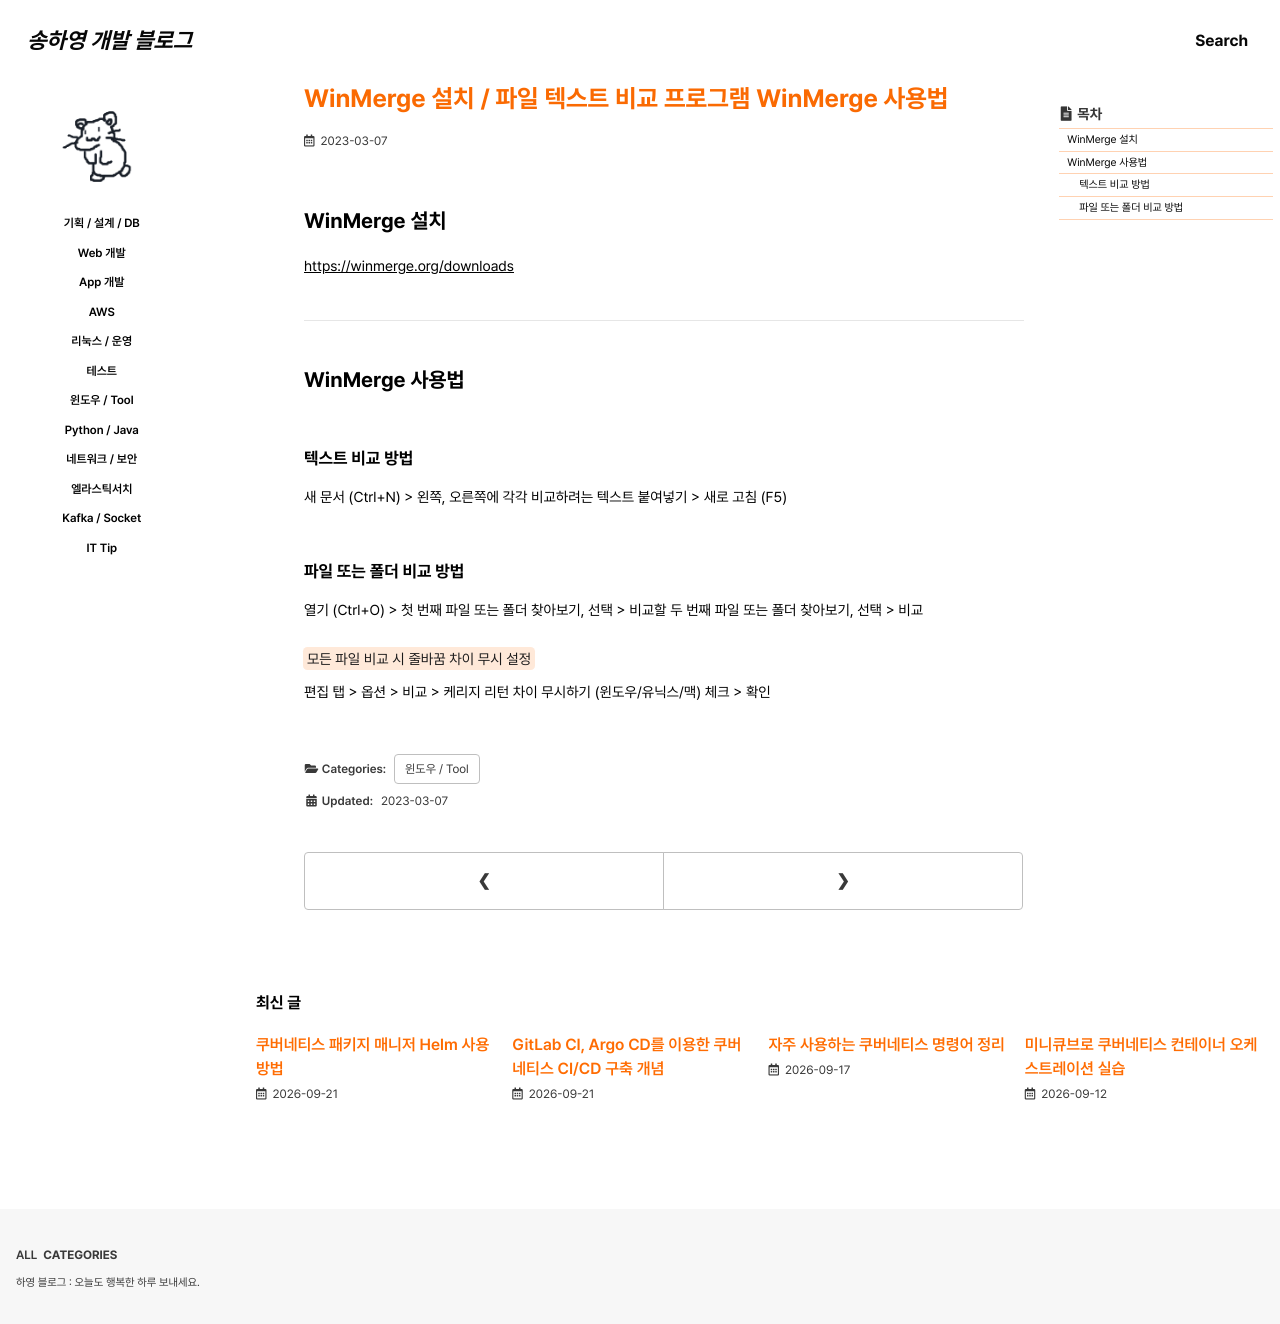

repository: 0songha0/0songha0.github.io · page: tool/2023-03-07-1.html · generator: jekyll

---
title: "WinMerge 설치 / 파일 텍스트 비교 프로그램 WinMerge 사용법"
excerpt: ""

categories:
  - tool
tags:
  - []

permalink: /tool/2023-03-07-1

toc: true
toc_sticky: true
 
date: 2023-03-07
last_modified_at: 2023-03-07
---

## WinMerge 설치

<https://winmerge.org/downloads>{: target="_blank"}

---

## WinMerge 사용법

### 텍스트 비교 방법
새 문서 (Ctrl+N) > 왼쪽, 오른쪽에 각각 비교하려는 텍스트 붙여넣기 > 새로 고침 (F5)

### 파일 또는 폴더 비교 방법
열기 (Ctrl+O) > 첫 번째 파일 또는 폴더 찾아보기, 선택 > 비교할 두 번째 파일 또는 폴더 찾아보기, 선택 > 비교

<mark>모든 파일 비교 시 줄바꿈 차이 무시 설정</mark>  
편집 탭 > 옵션 > 비교 > 케리지 리턴 차이 무시하기 (윈도우/유닉스/맥) 체크 > 확인
